Photos from the image-classification dataset "gallery" in the GitHub repository pilotnon/dubai-3d-construction-assets. Its 2 classes are: exterior, interior.

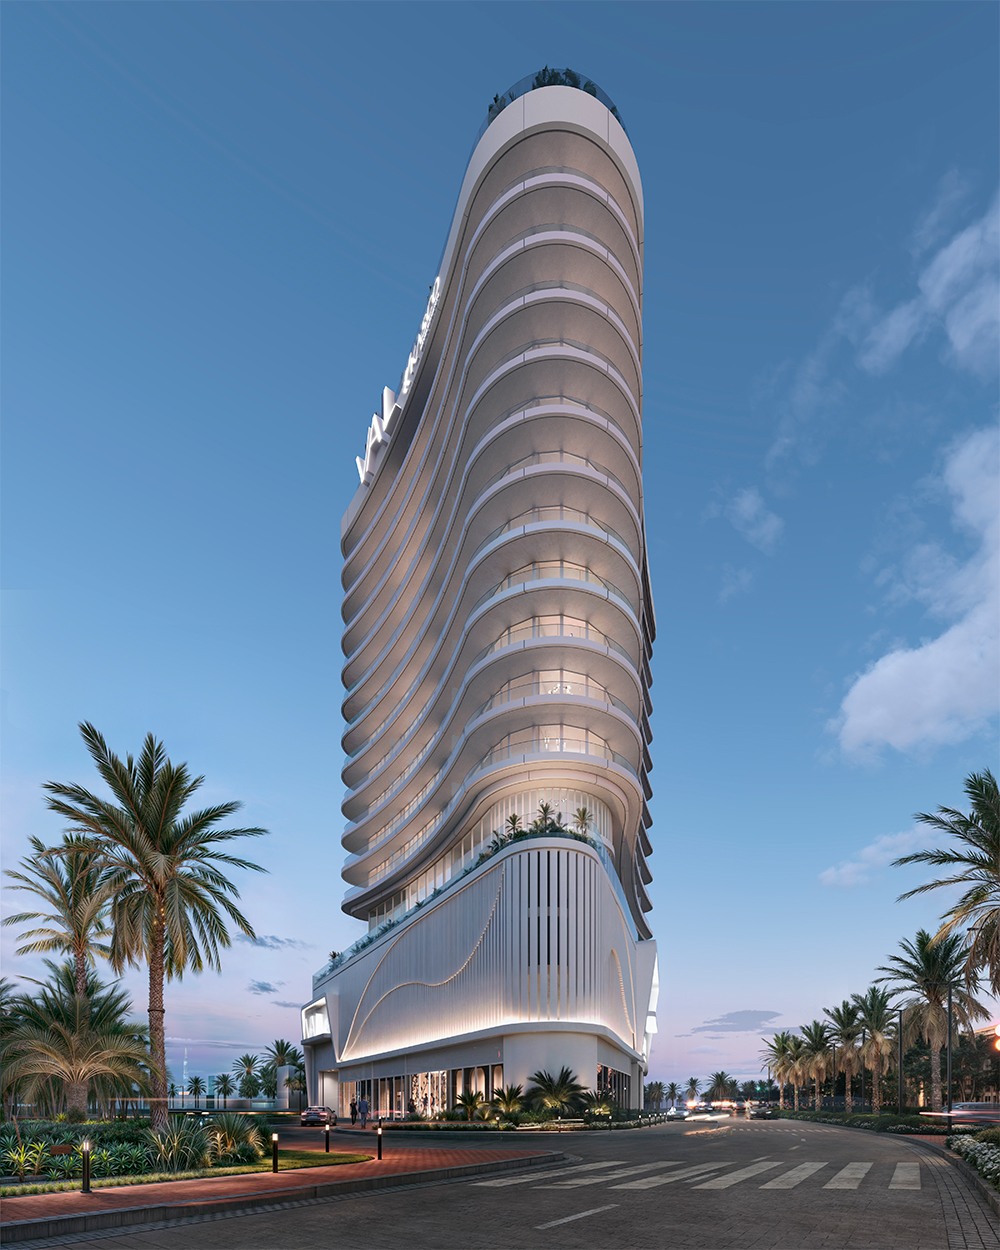
Label: exterior

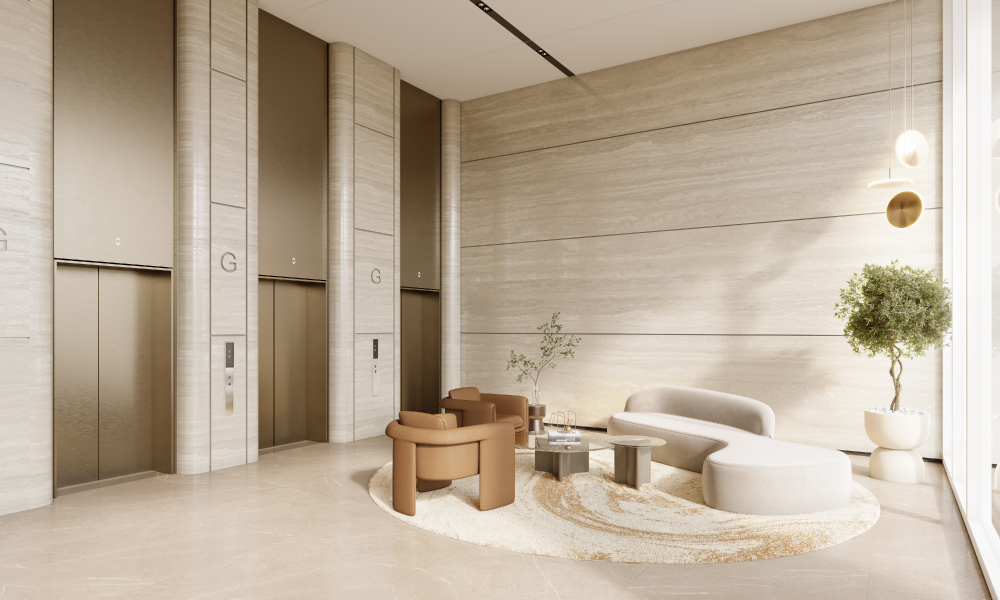
Label: interior

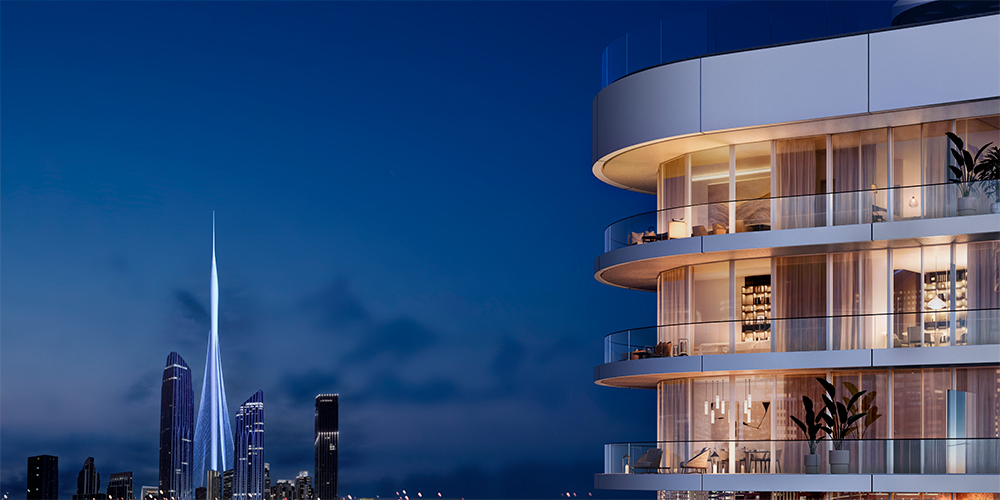
Label: exterior

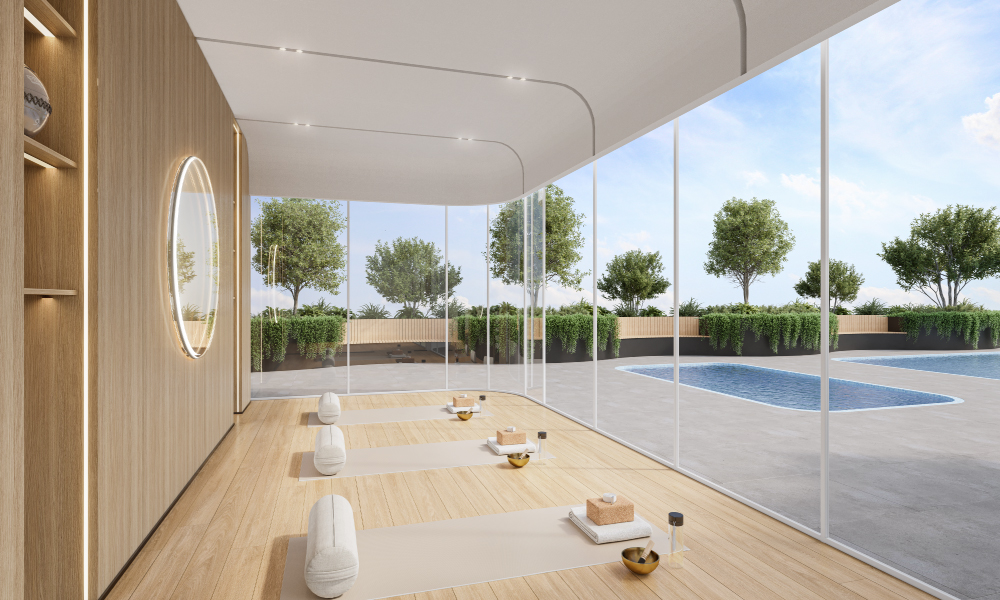
Label: interior

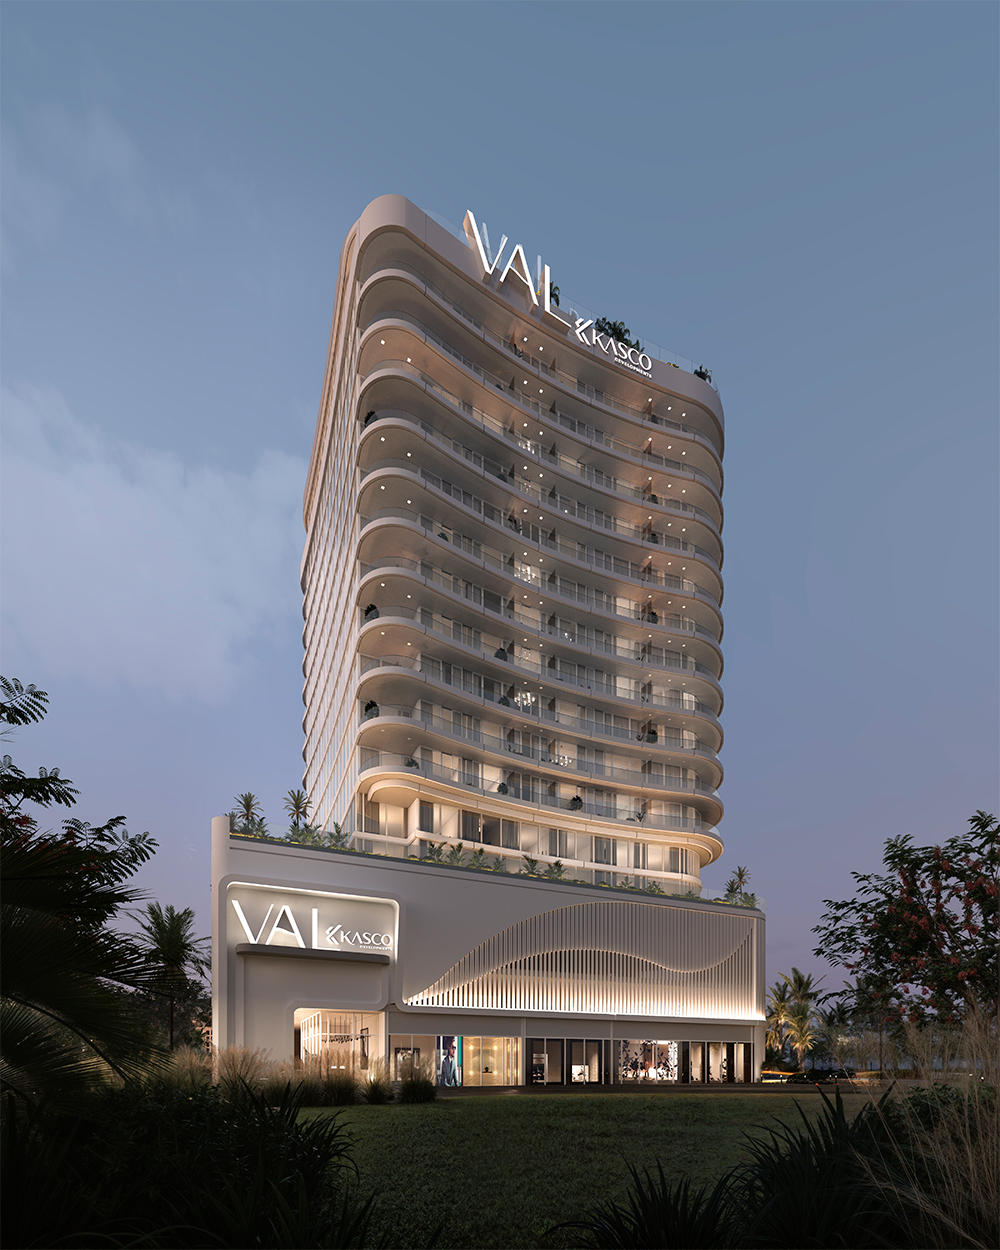
Label: exterior

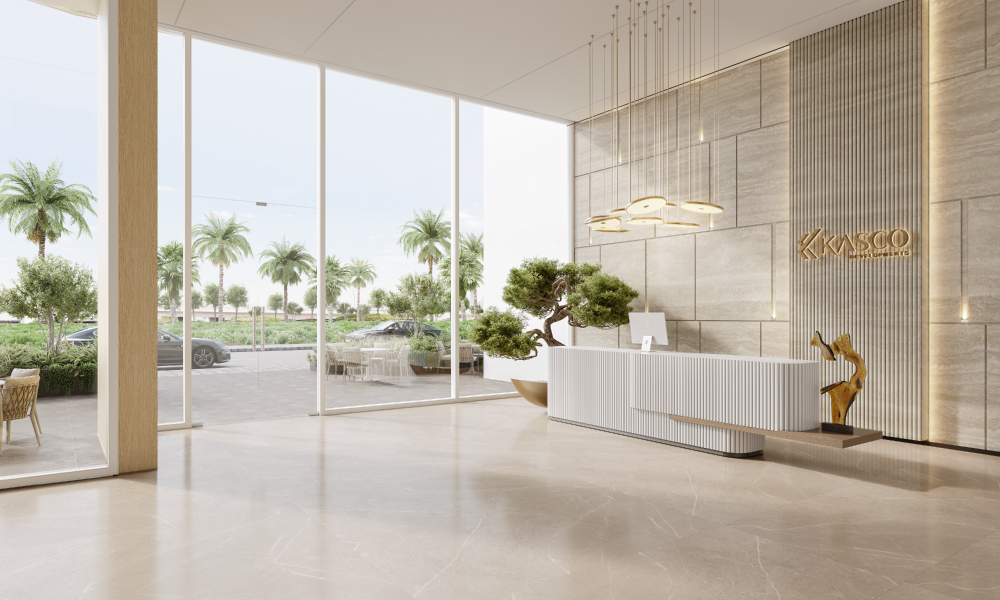
Label: interior
